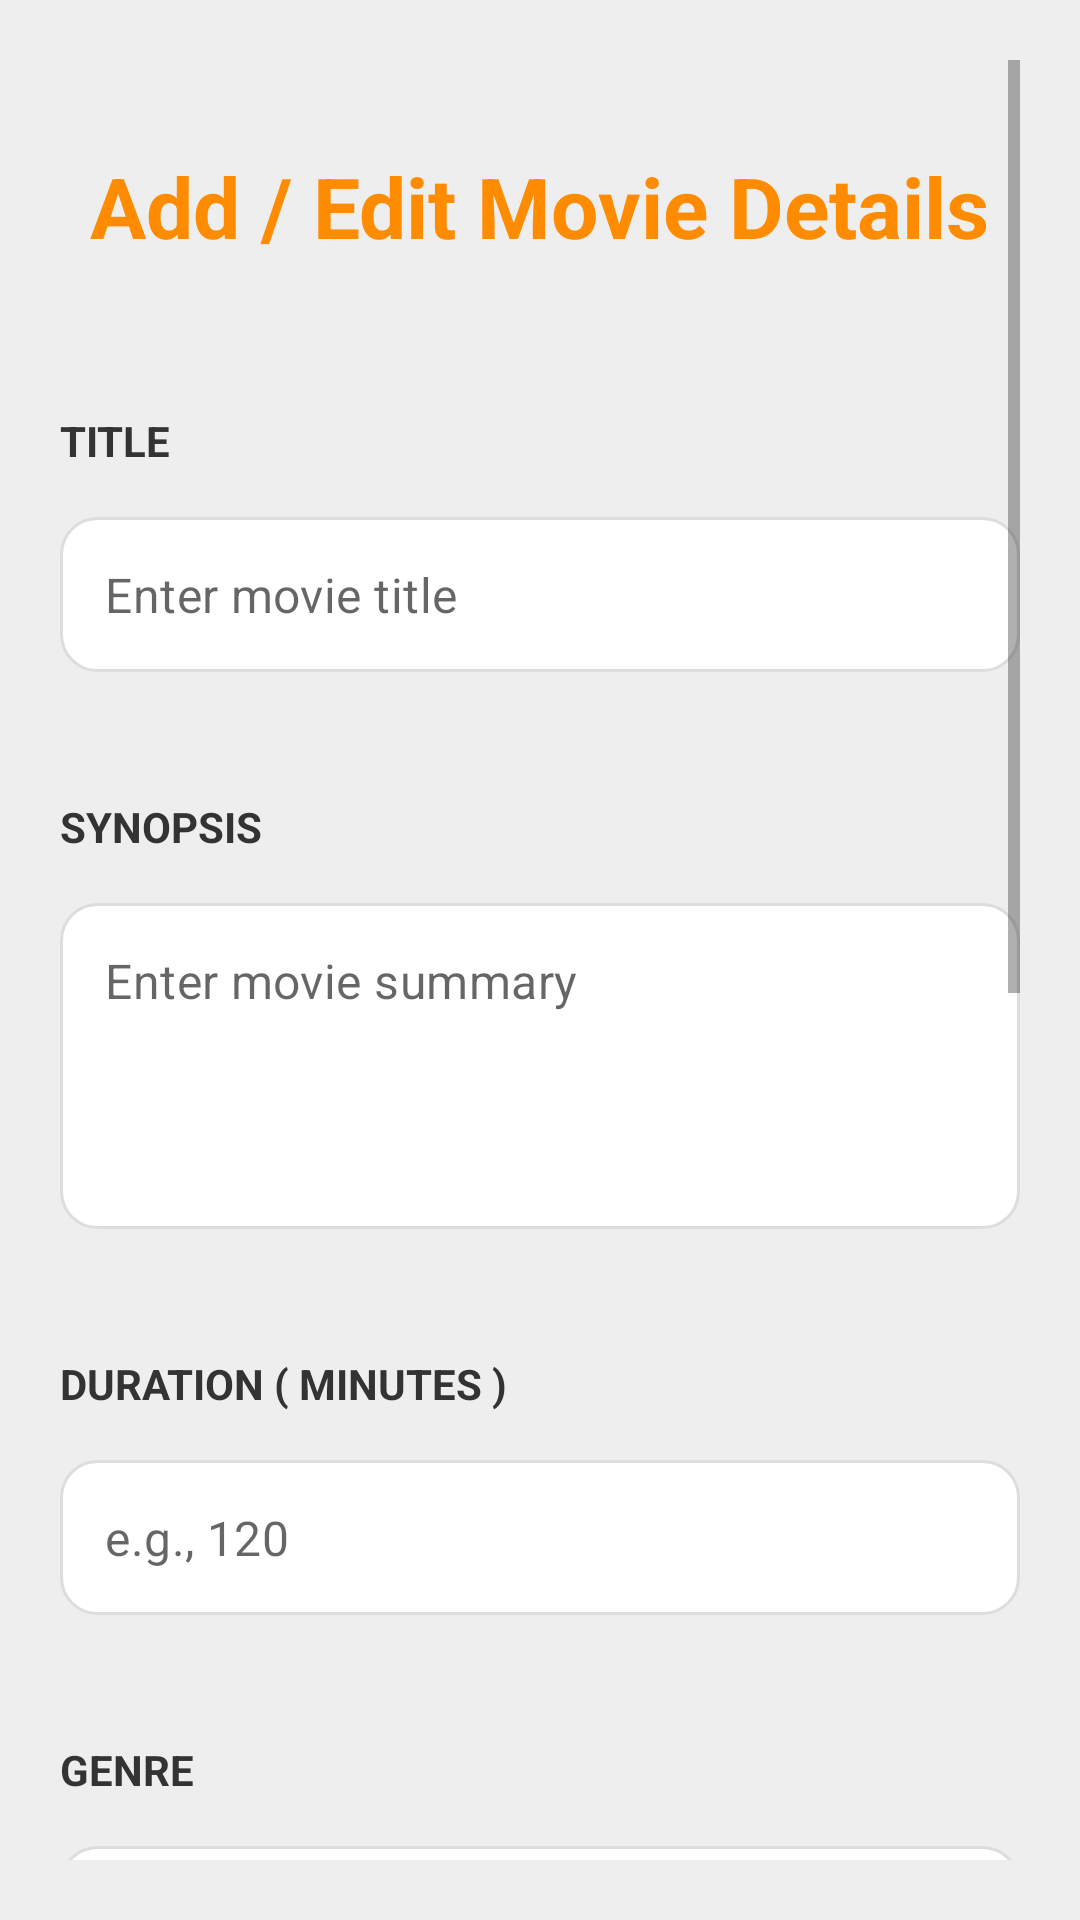

The Android layout XML behind this screen, and the referenced resources:
<!-- AndroidManifest.xml: application theme AppTheme -->
<!-- res/layout/activity_add_edit_moviepage.xml -->
<?xml version="1.0" encoding="utf-8"?>
<ScrollView xmlns:android="http://schemas.android.com/apk/res/android"
    xmlns:app="http://schemas.android.com/apk/res-auto"
    android:layout_width="match_parent"
    android:layout_height="match_parent"
    android:background="#EEEEEE"
    android:padding="20dp">

    <LinearLayout
        android:layout_width="match_parent"
        android:layout_height="wrap_content"
        android:orientation="vertical">

        <TextView
            android:layout_width="wrap_content"
            android:layout_height="wrap_content"
            android:text="Add / Edit Movie Details"
            android:textSize="28sp"
            android:textStyle="bold"
            android:layout_marginTop="30dp"
            android:textColor="#FF8C00"
            android:layout_gravity="center"
            android:layout_marginBottom="50dp"/>

        <TextView
            android:layout_width="wrap_content"
            android:layout_height="wrap_content"
            android:text="TITLE"
            android:textSize="14sp"
            android:textColor="#333333"
            android:textStyle="bold"
            android:layout_marginBottom="16dp"/>
        <com.google.android.material.textfield.TextInputLayout
            android:layout_width="match_parent"
            android:layout_height="wrap_content"
            android:layout_marginBottom="32dp"
            app:boxBackgroundMode="none"
            app:hintEnabled="false">
            <com.google.android.material.textfield.TextInputEditText
                android:id="@+id/et_title"
                android:layout_width="match_parent"
                android:layout_height="wrap_content"
                android:inputType="textCapWords"
                android:padding="15dp"
                android:background="@drawable/input_background"
                android:hint="Enter movie title" />
        </com.google.android.material.textfield.TextInputLayout>

        <TextView
            android:layout_width="wrap_content"
            android:layout_height="wrap_content"
            android:text="SYNOPSIS"
            android:textSize="14sp"
            android:textColor="#333333"
            android:textStyle="bold"
            android:layout_marginTop="10dp"
            android:layout_marginBottom="16dp"/>
        <com.google.android.material.textfield.TextInputLayout
            android:layout_width="match_parent"
            android:layout_height="wrap_content"
            android:layout_marginBottom="32dp"
            app:boxBackgroundMode="none"
            app:hintEnabled="false">
            <com.google.android.material.textfield.TextInputEditText
                android:id="@+id/et_synopsis"
                android:layout_width="match_parent"
                android:layout_height="wrap_content"
                android:lines="4"
                android:gravity="top"
                android:inputType="textMultiLine"
                android:padding="15dp"
                android:background="@drawable/input_background"
                android:hint="Enter movie summary" />
        </com.google.android.material.textfield.TextInputLayout>

        <TextView
            android:layout_width="wrap_content"
            android:layout_height="wrap_content"
            android:text="DURATION ( MINUTES )"
            android:textSize="14sp"
            android:layout_marginTop="10dp"
            android:textColor="#333333"
            android:textStyle="bold"
            android:layout_marginBottom="16dp"/>
        <com.google.android.material.textfield.TextInputLayout
            android:layout_width="match_parent"
            android:layout_height="wrap_content"
            android:layout_marginBottom="32dp"
            app:boxBackgroundMode="none"
            app:hintEnabled="false">
            <com.google.android.material.textfield.TextInputEditText
                android:id="@+id/et_duration"
                android:layout_width="match_parent"
                android:layout_height="wrap_content"
                android:inputType="number"
                android:padding="15dp"
                android:background="@drawable/input_background"
                android:hint="e.g., 120" />
        </com.google.android.material.textfield.TextInputLayout>

        <TextView
            android:layout_width="wrap_content"
            android:layout_height="wrap_content"
            android:text="GENRE"
            android:layout_marginTop="10dp"
            android:textSize="14sp"
            android:textColor="#333333"
            android:textStyle="bold"
            android:layout_marginBottom="16dp"/>
        <com.google.android.material.textfield.TextInputLayout
            android:layout_width="match_parent"
            android:layout_height="wrap_content"
            android:layout_marginBottom="32dp"
            app:boxBackgroundMode="none"
            app:hintEnabled="false">
            <com.google.android.material.textfield.TextInputEditText
                android:id="@+id/et_genre"
                android:layout_width="match_parent"
                android:layout_height="wrap_content"
                android:inputType="textCapSentences"
                android:padding="15dp"
                android:background="@drawable/input_background"
                android:hint="e.g., Action / Sci - Fi" />
        </com.google.android.material.textfield.TextInputLayout>

        <TextView
            android:layout_width="wrap_content"
            android:layout_height="wrap_content"
            android:text="Poster Image"
            android:textSize="18sp"
            android:textStyle="bold"
            android:textColor="#333333"
            android:layout_marginTop="25dp"
            android:layout_marginBottom="30dp"/>

        <ImageView
            android:id="@+id/iv_poster"
            android:layout_width="120dp"
            android:layout_height="160dp"
            android:scaleType="centerCrop"
            android:background="#B4B4B4"
            android:contentDescription="Movie Poster"
            android:layout_gravity="center_horizontal"/>

        <Button
            android:id="@+id/btn_upload_poster"
            android:layout_width="wrap_content"
            android:layout_height="wrap_content"
            android:text="Upload Poster"
            android:backgroundTint="#FF8C00"
            android:textColor="@android:color/white"
            android:layout_marginTop="20dp"
            android:layout_gravity="center_horizontal"
            android:layout_marginBottom="32dp"/>

        <TextView
            android:layout_width="wrap_content"
            android:layout_height="wrap_content"
            android:text="TRAILER URL"
            android:textSize="14sp"
            android:textColor="#333333"
            android:textStyle="bold"
            android:layout_marginBottom="16dp"/>
        <com.google.android.material.textfield.TextInputLayout
            android:layout_width="match_parent"
            android:layout_height="wrap_content"
            android:layout_marginBottom="32dp"
            app:boxBackgroundMode="none"
            app:hintEnabled="false">

            <com.google.android.material.textfield.TextInputEditText
                android:id="@+id/et_trailer_url"
                android:layout_width="match_parent"
                android:layout_height="wrap_content"
                android:inputType="textUri"
                android:padding="15dp"
                android:background="@drawable/input_background"
                android:hint="https://youtube.com/..." />
        </com.google.android.material.textfield.TextInputLayout>

        <LinearLayout
            android:layout_width="match_parent"
            android:layout_height="wrap_content"
            android:orientation="horizontal"
            android:gravity="end"
            android:layout_marginBottom="30dp">

            <Button
                android:id="@+id/btn_cancel"
                style="@style/Widget.MaterialComponents.Button.TextButton"
                android:layout_width="wrap_content"
                android:layout_height="wrap_content"
                android:backgroundTint="#FF0000"
                android:textColor="@color/white"
                android:layout_marginRight="15dp"
                android:text="Cancel"/>

            <Button
                android:id="@+id/btn_save"
                android:layout_width="wrap_content"
                android:layout_height="wrap_content"
                android:text="Save"
                android:backgroundTint="#FF8C00"
                android:textColor="@android:color/white"
                android:layout_marginStart="8dp"/>

        </LinearLayout>

    </LinearLayout>
</ScrollView>
<!-- resources referenced by this layout -->
<resources>
  <color name="white">#FFFFFFFF</color>
  <!-- drawable input_background (drawable) -->
  <shape xmlns:android="http://schemas.android.com/apk/res/android"
      android:shape="rectangle">
  
      
      <solid android:color="#FFFFFF" />
  
      
      <corners android:radius="12dp" />
  
      
      <padding
          android:left="12dp"
          android:top="12dp"
          android:right="12dp"
          android:bottom="12dp" />
  
      
      <stroke
          android:width="1dp"
          android:color="#DDDDDD" />
  </shape>
  <style name="AppTheme" parent="Theme.MaterialComponents.DayNight.NoActionBar">
          <item name="colorPrimary">@color/orange_primary</item>
          <item name="android:statusBarColor">@android:color/white</item>
          <item name="android:windowLightStatusBar">true</item>
          <item name="alertDialogTheme">@style/CustomAlertDialog</item>
      </style>
  <color name="orange_primary">#FF8C00</color>
  <style name="CustomAlertDialog" parent="ThemeOverlay.MaterialComponents.MaterialAlertDialog">
          <item name="colorPrimary">@color/black</item>
          <item name="android:textColorPrimary">@color/black</item>
      </style>
  <color name="black">#FF000000</color>
</resources>
